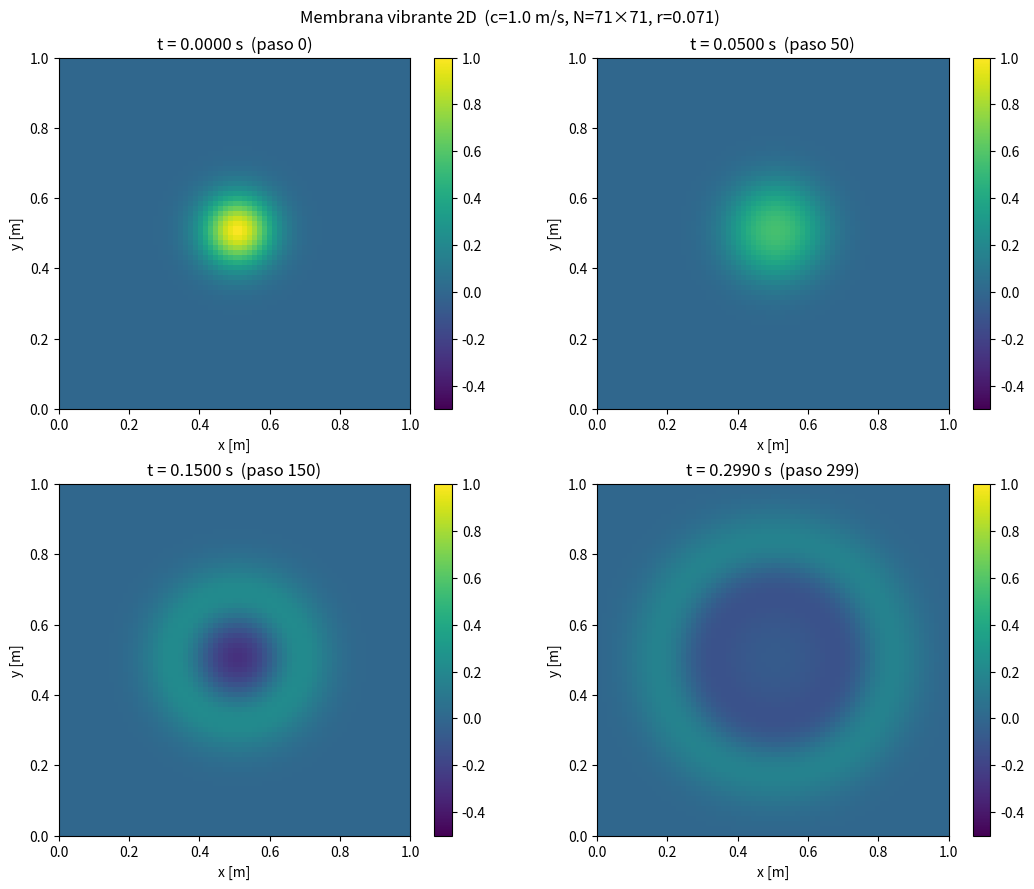

The script that saved this image:
"""
PLANTILLA 04 — Membrana vibrante 2D
=====================================
Ecuación diferencial:
    ∂²u/∂t² = c² (∂²u/∂x² + ∂²u/∂y²)

Discretización en 2D (diferencias finitas, grilla NxN):
    u_nuevo[i,j] = 2*u[i,j] - u_prev[i,j]
                   + r² * (u[i+1,j] + u[i-1,j] + u[i,j+1] + u[i,j-1] - 4*u[i,j])
    donde r = c*dt/dx  (debe ser ≤ 1/√2 en 2D para estabilidad)

⚠ CONDICIÓN CFL EN 2D:
    r = c*dt/dx ≤ 1/√2 ≈ 0.707

Condiciones de frontera: Dirichlet u=0 en todos los bordes (membrana fija).

Fuente: clase_23-04-26.py
Solo usa: numpy, matplotlib
"""

import numpy as np
import matplotlib.pyplot as plt

# =============================================================================
# PARÁMETROS FÍSICOS
# =============================================================================
c  = 1.0   # [m/s] velocidad de propagación en la membrana
L  = 1.0   # [m]   tamaño del dominio (membrana cuadrada L×L)

# =============================================================================
# GRILLA 2D
# =============================================================================
N  = 71                         # puntos por lado
dx = L / N                      # [m] paso espacial (dx = dy)
dt = 0.001                      # [s] paso temporal (ajustar para CFL)

# Número de Courant 2D
r  = c * dt / dx
assert r <= 1.0 / np.sqrt(2), (
    f"¡Inestable en 2D! r = {r:.4f} > 1/√2 = {1/np.sqrt(2):.4f}. Reduce dt."
)
print(f"r = {r:.4f}  (CFL 2D estable ✓, límite = {1/np.sqrt(2):.4f})")

# =============================================================================
# CONDICIONES INICIALES — pulso gaussiano centrado
# =============================================================================
u      = np.zeros((N, N))
u_prev = np.zeros((N, N))
u_next = np.zeros((N, N))

# Construir pulso gaussiano sobre la grilla 2D
for i in range(N):
    for j in range(N):
        xi = i * dx
        yj = j * dx
        u[i, j] = np.exp(-100 * ((xi - 0.5)**2 + (yj - 0.5)**2))

# --- Opción con numpy (más rápido, descomentar si la versión anterior es lenta) ---
# ix  = np.arange(N) * dx
# Xi, Yj = np.meshgrid(ix, ix, indexing='ij')
# u = np.exp(-100 * ((Xi - 0.5)**2 + (Yj - 0.5)**2))

u_prev = u.copy()

# =============================================================================
# ALGORITMO CENTRAL — paso temporal 2D
# =============================================================================
Nt              = 300
pasos_visualizar = [0, 50, 150, 299]
instantaneas    = {}

for n in range(Nt):
    # --- nodos interiores: diferencias finitas 2D ---
    u_next[1:-1, 1:-1] = (
        2 * u[1:-1, 1:-1]
        - u_prev[1:-1, 1:-1]
        + r**2 * (
            u[2:,   1:-1]    # vecino i+1
            + u[:-2,  1:-1]  # vecino i-1
            + u[1:-1, 2:]    # vecino j+1
            + u[1:-1, :-2]   # vecino j-1
            - 4 * u[1:-1, 1:-1]
        )
    )

    # --- condiciones de frontera Dirichlet: u=0 en todos los bordes ---
    u_next[0,  :] = 0.0
    u_next[-1, :] = 0.0
    u_next[:,  0] = 0.0
    u_next[:, -1] = 0.0

    # --- rotar arreglos ---
    u_prev = u.copy()
    u      = u_next.copy()

    if n in pasos_visualizar:
        instantaneas[n] = u.copy()

# =============================================================================
# VISUALIZACIÓN — mapas de calor en 4 instantes
# =============================================================================
fig, axes = plt.subplots(2, 2, figsize=(11, 9))

for idx, (paso, u_snap) in enumerate(instantaneas.items()):
    ax = axes.flat[idx]
    im = ax.imshow(
        u_snap.T,
        origin='lower',
        extent=[0, L, 0, L],
        cmap='viridis',
        vmin=-0.5, vmax=1.0
    )
    plt.colorbar(im, ax=ax)
    ax.set_title(f't = {paso * dt:.4f} s  (paso {paso})')
    ax.set_xlabel('x [m]')
    ax.set_ylabel('y [m]')

fig.suptitle(f'Membrana vibrante 2D  (c={c} m/s, N={N}×{N}, r={r:.3f})', fontsize=12)
plt.tight_layout()
plt.show()
